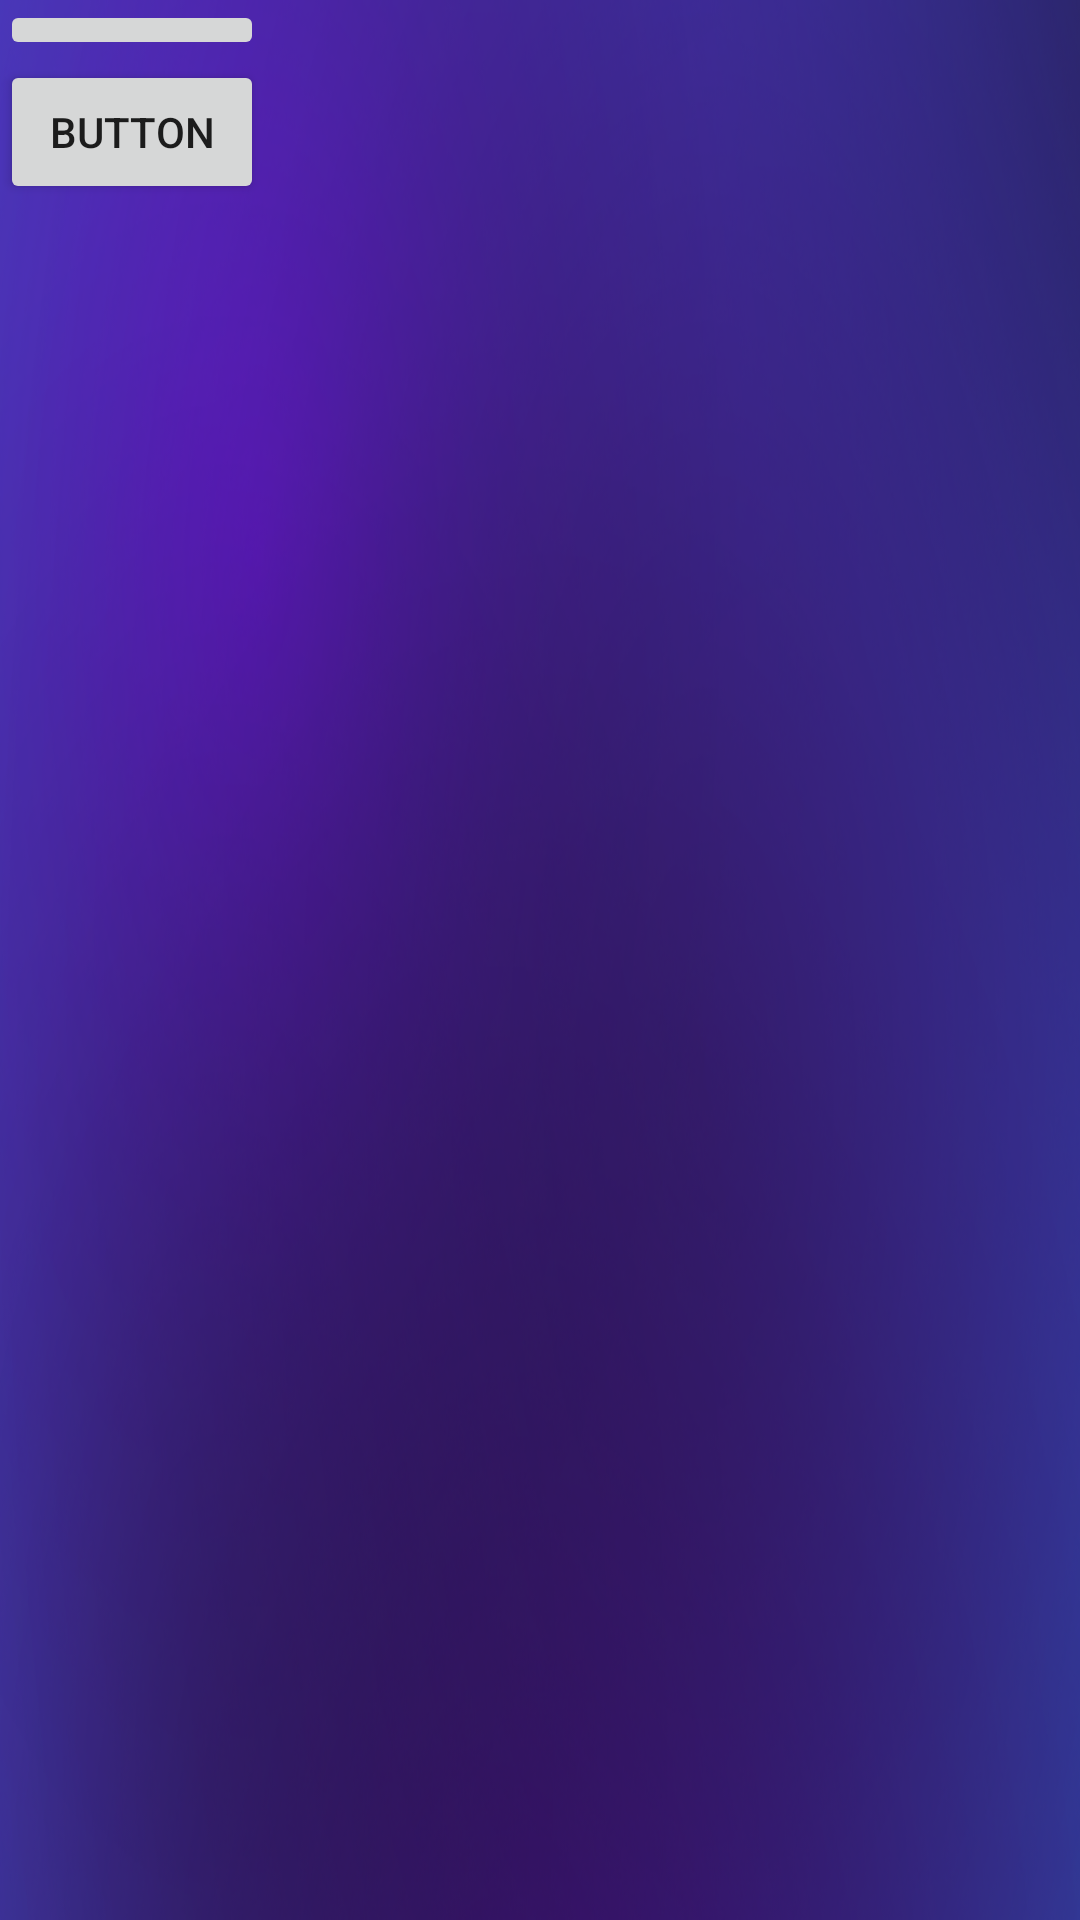

The Android layout XML behind this screen, and the referenced resources:
<!-- AndroidManifest.xml: application theme AppTheme -->
<!-- res/layout/activity_single_player_choice.xml -->
<?xml version="1.0" encoding="utf-8"?>
<android.support.design.widget.CoordinatorLayout xmlns:android="http://schemas.android.com/apk/res/android"
    xmlns:tools="http://schemas.android.com/tools"
    android:layout_width="match_parent"
    android:layout_height="match_parent"
    tools:context=".SinglePlayerChoice">



    <include layout="@layout/content_single_player_choice" />


</android.support.design.widget.CoordinatorLayout>
<!-- res/layout/content_single_player_choice.xml (included above) -->
<?xml version="1.0" encoding="utf-8"?>
<android.support.constraint.ConstraintLayout xmlns:android="http://schemas.android.com/apk/res/android"
    xmlns:app="http://schemas.android.com/apk/res-auto"
    xmlns:tools="http://schemas.android.com/tools"
    android:layout_width="match_parent"
    android:layout_height="match_parent"
    app:layout_behavior="@string/appbar_scrolling_view_behavior"
    tools:context=".SinglePlayerChoice"
    tools:showIn="@layout/activity_single_player_choice">

    <android.support.constraint.ConstraintLayout
        android:layout_width="match_parent"
        android:layout_height="match_parent"
        android:background="@drawable/fond"
        app:layout_constraintBottom_toBottomOf="parent"
        app:layout_constraintEnd_toEndOf="parent"
        app:layout_constraintStart_toStartOf="parent"
        app:layout_constraintTop_toTopOf="parent">


        <ScrollView
            android:layout_width="match_parent"
            android:layout_height="match_parent">

            <LinearLayout
                android:layout_width="match_parent"
                android:layout_height="wrap_content"
                android:orientation="horizontal">

                <LinearLayout
                    android:layout_width="wrap_content"
                    android:layout_height="match_parent"
                    android:orientation="vertical">

                    <ImageButton
                        android:id="@+id/imageButton"
                        android:layout_width="match_parent"
                        android:layout_height="wrap_content"
                        app:srcCompat="@mipmap/ic_launcher" />

                    <Button
                        android:id="@+id/button14"
                        android:layout_width="match_parent"
                        android:layout_height="wrap_content"
                        android:text="Button" />
                </LinearLayout>

            </LinearLayout>
        </ScrollView>

    </android.support.constraint.ConstraintLayout>


</android.support.constraint.ConstraintLayout>
<!-- resources referenced by this layout -->
<resources>
  <!-- drawable fond: png bitmap (drawable, 310794 bytes) -->
  <style name="AppTheme" parent="Theme.AppCompat.Light.NoActionBar">
          
          <item name="colorPrimary">@color/colorPrimary</item>
          <item name="colorPrimaryDark">@color/colorPrimaryDark</item>
          <item name="colorAccent">@color/colorAccent</item>
      </style>
  <!-- not gathered from this repository: default colours our renderer supplied (Android Studio template values) -->
  <color name="colorPrimary">#FF6200EE</color>
  <color name="colorPrimaryDark">#FF3700B3</color>
  <color name="colorAccent">#FF03DAC5</color>
</resources>
